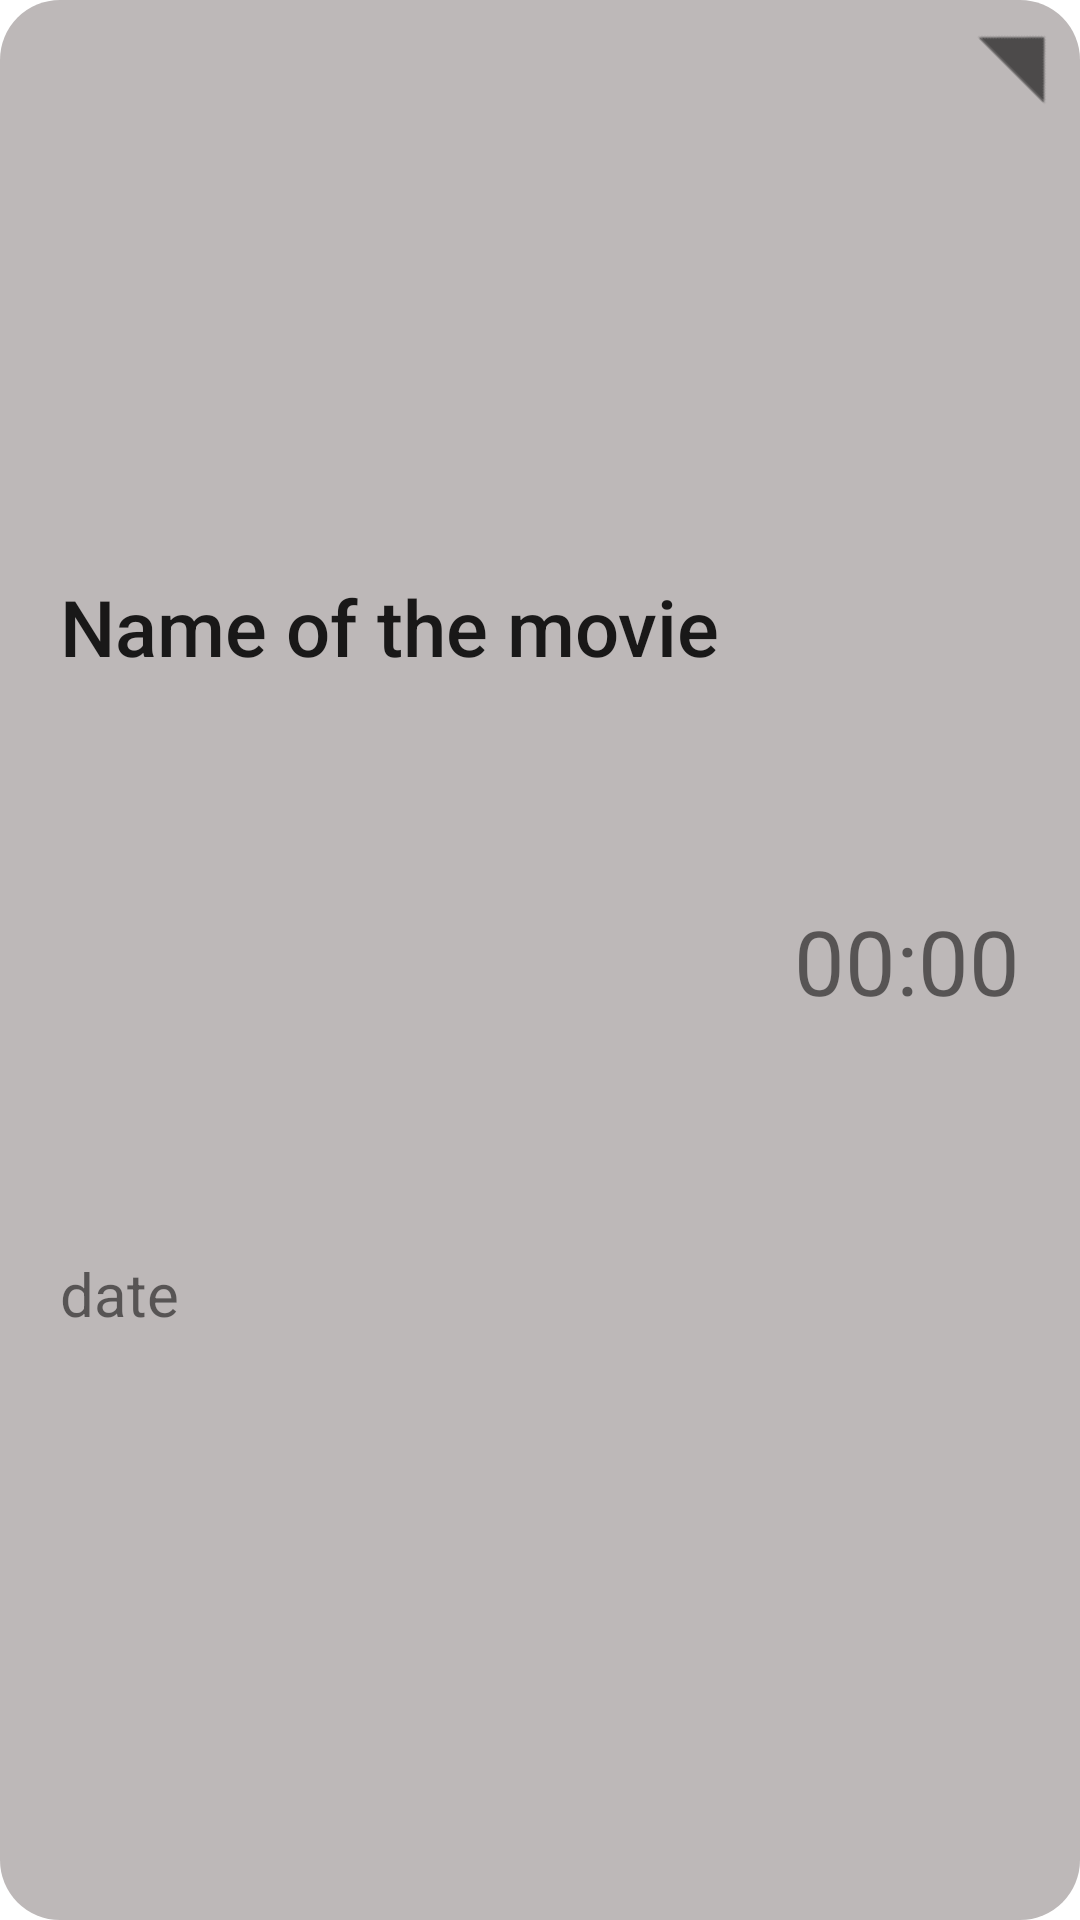

The Android layout XML behind this screen, and the referenced resources:
<!-- AndroidManifest.xml: application theme Theme.MovieKnight -->
<!-- res/layout/ticket_card.xml -->
<?xml version="1.0" encoding="utf-8"?>
<androidx.constraintlayout.widget.ConstraintLayout xmlns:android="http://schemas.android.com/apk/res/android"
    xmlns:app="http://schemas.android.com/apk/res-auto"
    xmlns:tools="http://schemas.android.com/tools"
    android:layout_width="match_parent"
    android:layout_height="wrap_content"
    android:background="@drawable/available_seat"
    android:layout_margin="15dp"
    >

    <Button
        android:id="@+id/send_tickets_button"
        android:layout_width="match_parent"
        android:layout_height="0dp"
        android:background="#00FFFFFF"
        app:layout_constraintBottom_toBottomOf="parent"
        app:layout_constraintEnd_toEndOf="parent"
        app:layout_constraintStart_toStartOf="parent"
        app:layout_constraintTop_toTopOf="parent"></Button>
    <TextView
        android:id="@+id/ticket_movie_title"
        android:layout_width="wrap_content"
        android:layout_height="wrap_content"
        android:layout_marginStart="20dp"
        android:layout_marginLeft="20dp"
        android:layout_marginTop="16dp"
        android:layout_marginBottom="16dp"
        android:text="Name of the movie"
        android:textAppearance="@style/TextAppearance.AppCompat.Body2"
        android:textSize="26sp"
        app:layout_constraintBottom_toTopOf="@+id/ticket_date"
        app:layout_constraintStart_toStartOf="parent"
        app:layout_constraintTop_toTopOf="parent" />

    <TextView
        android:id="@+id/ticket_date"
        android:layout_width="wrap_content"
        android:layout_height="wrap_content"
        android:layout_marginBottom="20dp"
        android:text="date"
        android:textSize="20sp"
        app:layout_constraintBottom_toBottomOf="parent"
        app:layout_constraintStart_toStartOf="@+id/ticket_movie_title"
        app:layout_constraintTop_toBottomOf="@+id/ticket_movie_title" />

    <TextView
        android:id="@+id/ticket_showing_time"
        android:layout_width="wrap_content"
        android:layout_height="wrap_content"
        android:layout_marginEnd="20dp"
        android:layout_marginRight="20dp"
        android:text="00:00"
        android:textSize="30dp"
        app:layout_constraintBottom_toBottomOf="parent"
        app:layout_constraintEnd_toEndOf="parent"
        app:layout_constraintTop_toTopOf="parent" />

    <ImageView
        android:id="@+id/imageView"
        android:layout_width="37dp"
        android:layout_height="38dp"
        android:rotation="-135"
        android:scaleX="2"
        android:scaleY="2"
        app:layout_constraintEnd_toEndOf="parent"
        app:layout_constraintTop_toTopOf="parent"
        app:srcCompat="@drawable/ic_baseline_arrow_drop_down_24"
        tools:ignore="VectorDrawableCompat" />



</androidx.constraintlayout.widget.ConstraintLayout>
<!-- resources referenced by this layout -->
<resources>
  <!-- drawable available_seat (drawable) -->
  <?xml version="1.0" encoding="utf-8"?>
  <layer-list xmlns:android="http://schemas.android.com/apk/res/android">
      <item>
          <shape
              android:shape="rectangle">
              <solid android:color="#BDB8B8" />
              <corners android:radius="20dp"/>
          </shape>
      </item>
  </layer-list>
  <!-- drawable ic_baseline_arrow_drop_down_24 (drawable) -->
  <vector xmlns:android="http://schemas.android.com/apk/res/android"
      android:width="24dp"
      android:height="24dp"
      android:viewportWidth="24"
      android:viewportHeight="24"
      android:tint="?attr/colorControlNormal"
      >
    <path
  
        android:fillColor="@android:color/white"
        android:pathData="M7,10l5,5 5,-5z"/>
  </vector>
  <style name="Theme.MovieKnight" parent="Theme.MaterialComponents.DayNight.DarkActionBar">
          
          <item name="colorPrimary">@color/purple_500</item>
          <item name="colorPrimaryVariant">@color/purple_700</item>
          <item name="colorOnPrimary">@color/white</item>
          
          <item name="colorSecondary">@color/teal_200</item>
          <item name="colorSecondaryVariant">@color/teal_700</item>
          <item name="colorOnSecondary">@color/black</item>
          
          <item name="android:statusBarColor" tools:targetApi="l">?attr/colorPrimaryVariant</item>
          
      </style>
  <!-- not gathered from this repository: default colours our renderer supplied (Android Studio template values) -->
  <color name="purple_500">#FF6200EE</color>
  <color name="purple_700">#FF3700B3</color>
  <color name="teal_200">#FF03DAC5</color>
  <color name="teal_700">#FF018786</color>
  <color name="black">#FF000000</color>
  <color name="white">#FFFFFFFF</color>
</resources>
